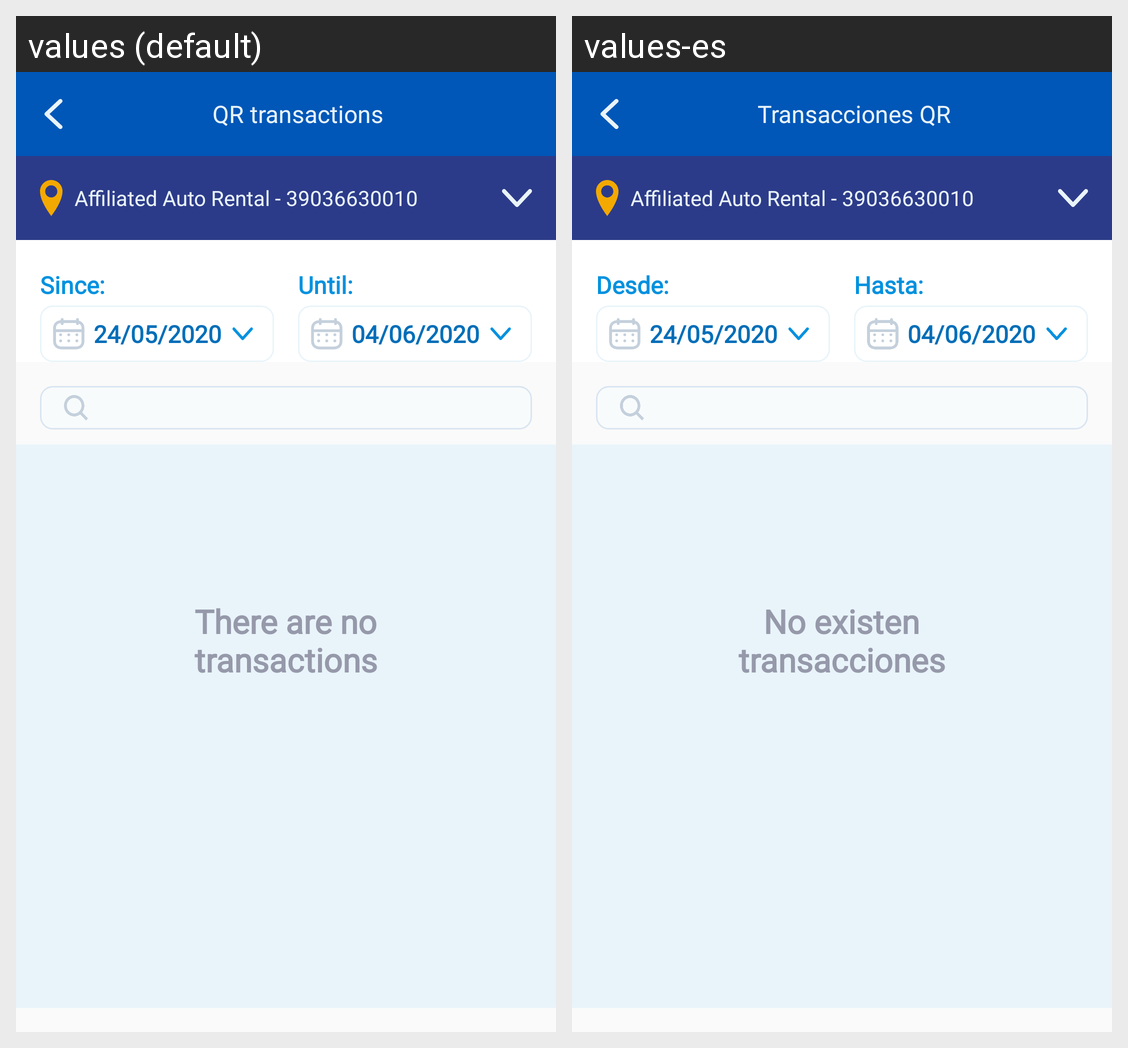

Translations of the strings shown on this Android screen, per locale in the grid:
Android screen res/layout/activity_qr_transactions.xml rendered under 2 locales, left to right: values (default), values-es. Device: Nexus 5 (rendered at 1080×1920; each locale shown at half size, 540×960, under a caption strip naming it); theme AppTheme.Launcher.
Strings drawn on this screen, with the default value and each locale's value (text and hints the layout hard-codes, and strings that could not be matched under every locale, appear in the picture but are not listed):

Transacciones_qr
  values: QR transactions
  values-es: Transacciones QR

from_date
  values: Since:
  values-es: Desde:

to_date
  values: Until:
  values-es: Hasta:

no_records
  values: There are no transactions
  values-es: No existen transacciones
